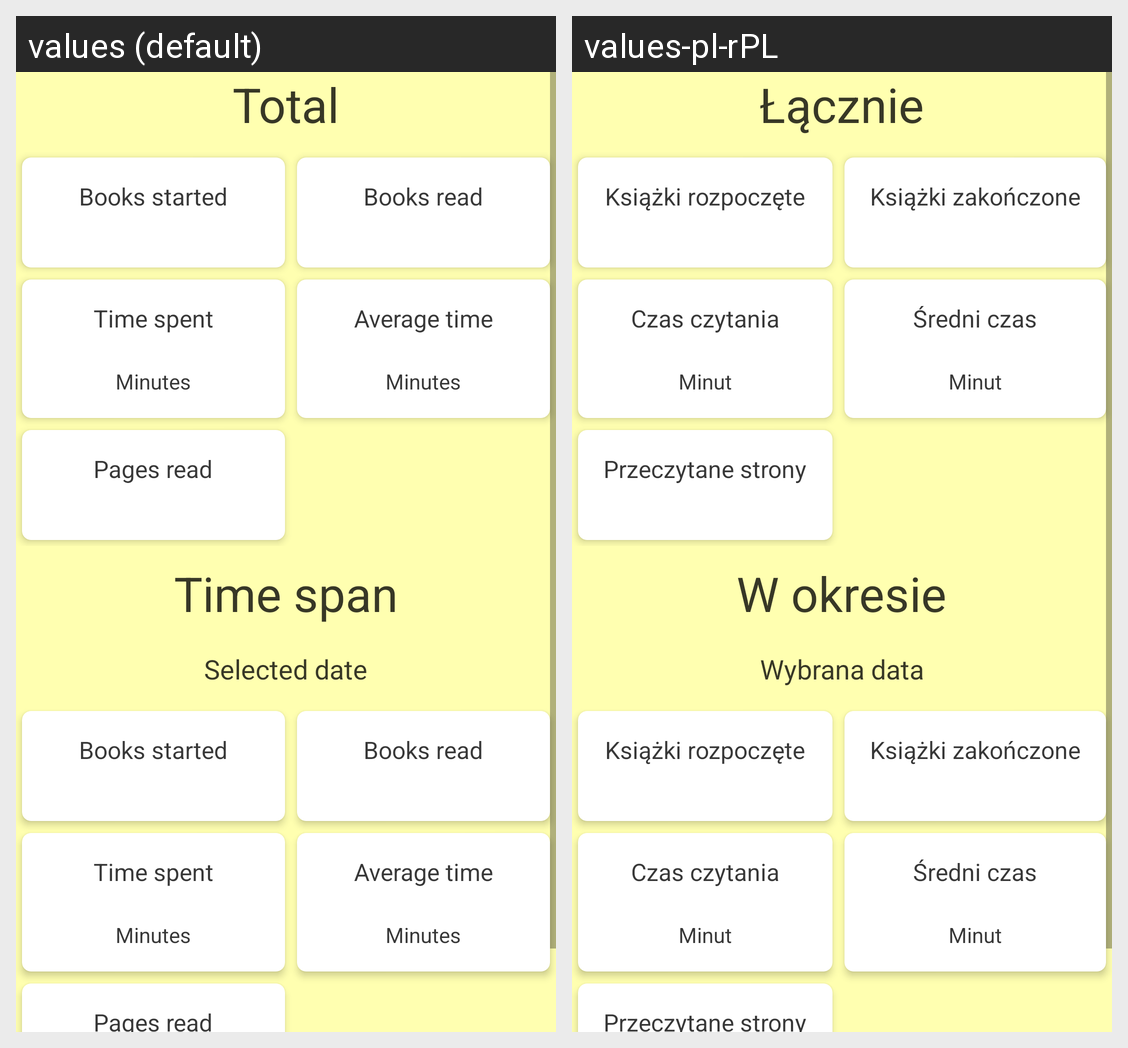

Translations of the strings shown on this Android screen, per locale in the grid:
Android screen res/layout/fragment_statistics.xml rendered under 2 locales, left to right: values (default), values-pl-rPL. Device: Nexus 5 (rendered at 1080×1920; each locale shown at half size, 540×960, under a caption strip naming it); theme Theme.BookTracker.
Strings drawn on this screen, with the default value and each locale's value (text and hints the layout hard-codes, and strings that could not be matched under every locale, appear in the picture but are not listed):

statistics_total_header
  values: Total
  values-pl-rPL: Łącznie

statistics_books_started
  values: Books started
  values-pl-rPL: Książki rozpoczęte

statistics_books_finished
  values: Books read
  values-pl-rPL: Książki zakończone

statistics_time_spent
  values: Time spent
  values-pl-rPL: Czas czytania

minutes
  values: Minutes
  values-pl-rPL: Minut

statistics_average_time
  values: Average time
  values-pl-rPL: Średni czas

statistics_pages_read
  values: Pages read
  values-pl-rPL: Przeczytane strony

statistics_monthly_header
  values: Time span
  values-pl-rPL: W okresie

selected_date
  values: Selected date
  values-pl-rPL: Wybrana data
